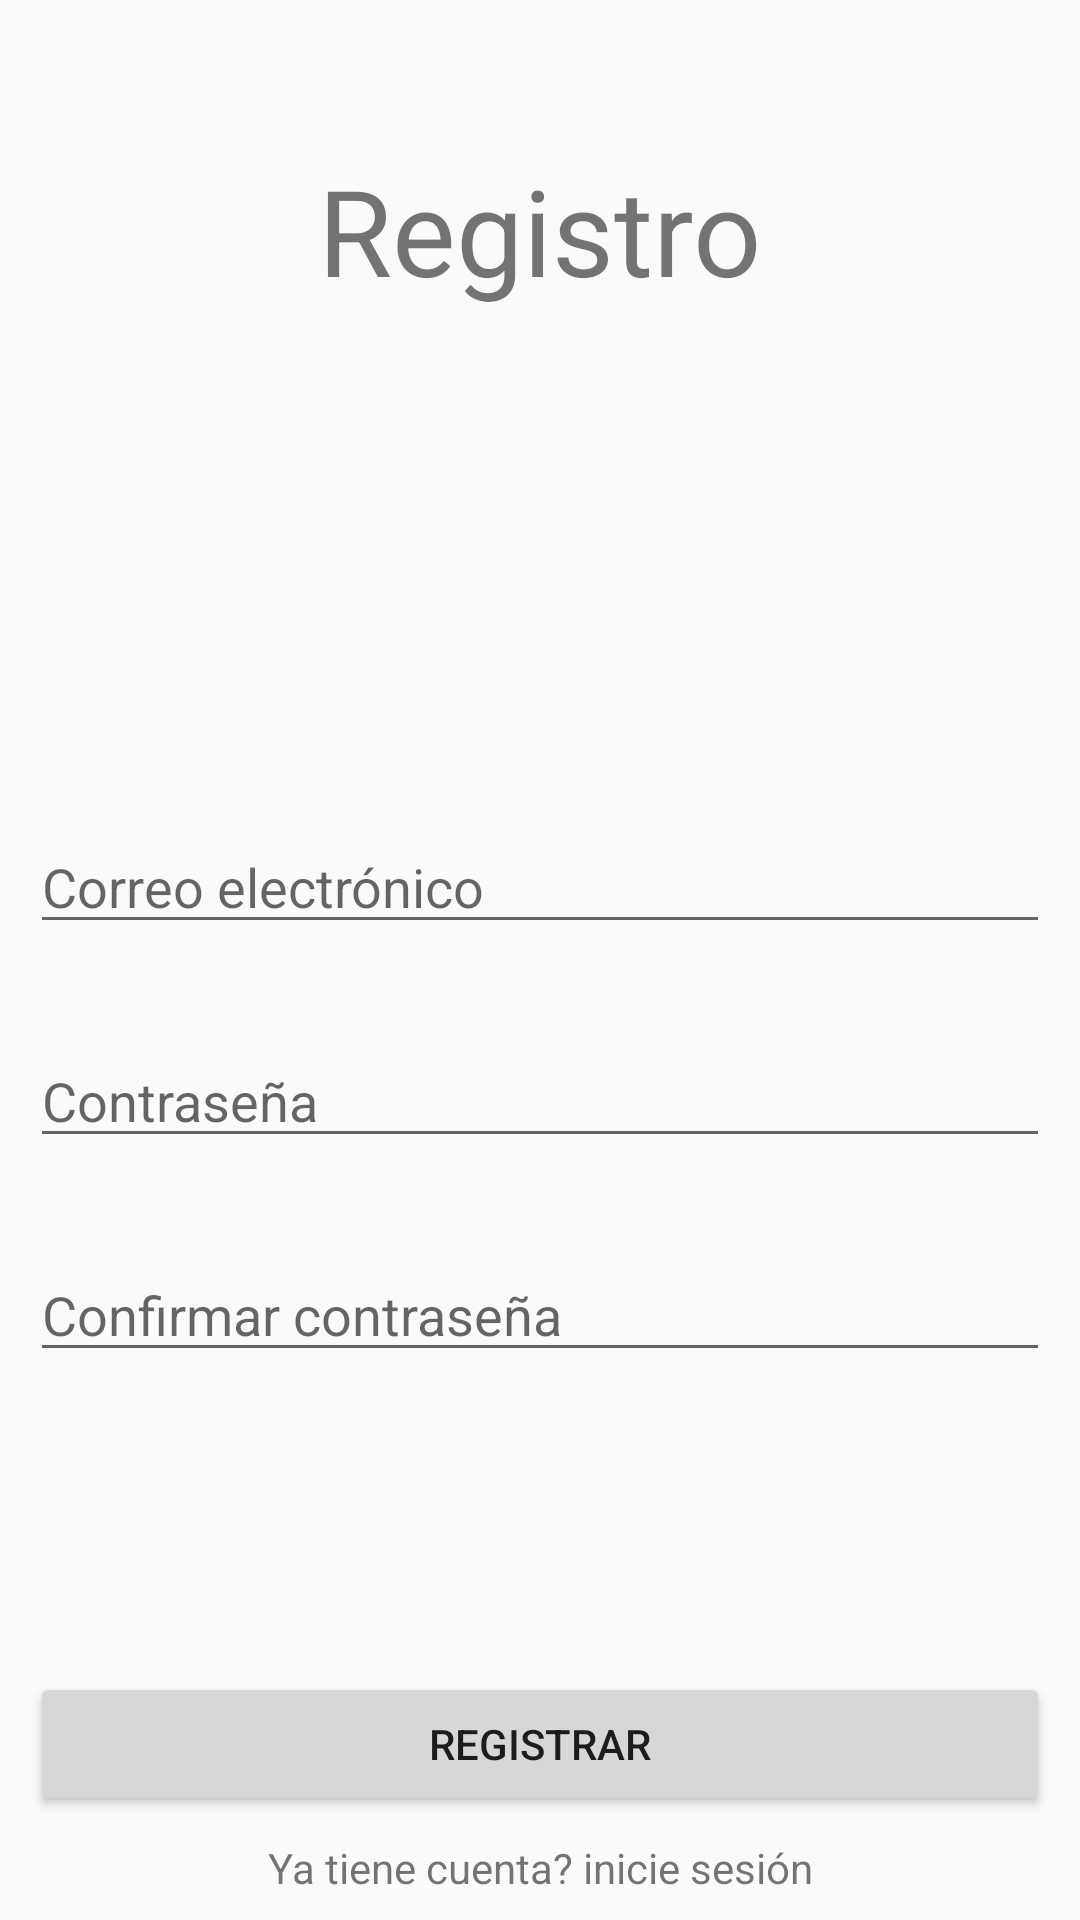

Produce the Android XML layout that renders to this screen, including the resource entries it uses.
<!-- AndroidManifest.xml: application theme AppTheme -->
<!-- res/layout/activity_register.xml -->
<?xml version="1.0" encoding="utf-8"?>
<android.support.constraint.ConstraintLayout xmlns:android="http://schemas.android.com/apk/res/android"
    xmlns:app="http://schemas.android.com/apk/res-auto"
    xmlns:tools="http://schemas.android.com/tools"
    android:layout_width="match_parent"
    android:layout_height="match_parent"
    tools:context=".RegisterActivity">

    <LinearLayout
        android:id="@+id/linearLayout"
        android:layout_width="match_parent"
        android:layout_height="match_parent"
        android:gravity="center_horizontal"
        android:layout_marginTop="50dp"
        android:layout_marginStart="10dp"
        android:layout_marginEnd="10dp"
        android:layout_marginBottom="30dp"
        android:orientation="vertical">


        <TextView
            android:layout_width="wrap_content"
            android:layout_height="wrap_content"
            android:layout_marginBottom="170dp"
            android:text="Registro"
            android:textSize="40sp" />


        <EditText
            android:id="@+id/registration_email_edit_text"
            android:layout_width="match_parent"
            android:layout_height="wrap_content"
            android:layout_marginBottom="30dp"
            android:hint="Correo electrónico" />


        <EditText
            android:id="@+id/registration_password_edit_text"
            android:layout_width="match_parent"
            android:layout_height="wrap_content"
            android:layout_marginBottom="30dp"
            android:hint="Contraseña" />

        <EditText
            android:id="@+id/registration_password_copy_edit_text"
            android:layout_width="match_parent"
            android:layout_height="wrap_content"
            android:layout_marginBottom="100dp"
            android:hint="Confirmar contraseña" />

        <Button
            android:layout_width="match_parent"
            android:layout_height="wrap_content"
            android:text="Registrar"/>


    </LinearLayout>


    <TextView
        android:layout_width="wrap_content"
        android:layout_height="wrap_content"
        android:layout_marginStart="8dp"
        android:layout_marginEnd="8dp"
        android:layout_marginBottom="8dp"
        android:gravity="center"
        app:layout_constraintStart_toStartOf="parent"
        app:layout_constraintEnd_toEndOf="parent"
        app:layout_constraintBottom_toBottomOf="parent"
        android:text="Ya tiene cuenta? inicie sesión"
        android:onClick="toSignIn"/>



    
    

</android.support.constraint.ConstraintLayout>
<!-- resources referenced by this layout -->
<resources>
  <style name="AppTheme" parent="Theme.AppCompat.Light.DarkActionBar">
          
          <item name="android:windowActivityTransitions">true</item>
  
  
          
          <item name="colorPrimary">@color/colorPrimary</item>
          <item name="colorPrimaryDark">@color/colorPrimaryDark</item>
          <item name="colorAccent">@color/colorAccent</item>
      </style>
  <!-- not gathered from this repository: default colours our renderer supplied (Android Studio template values) -->
  <color name="colorPrimary">#FF6200EE</color>
  <color name="colorPrimaryDark">#FF3700B3</color>
  <color name="colorAccent">#FF03DAC5</color>
</resources>
